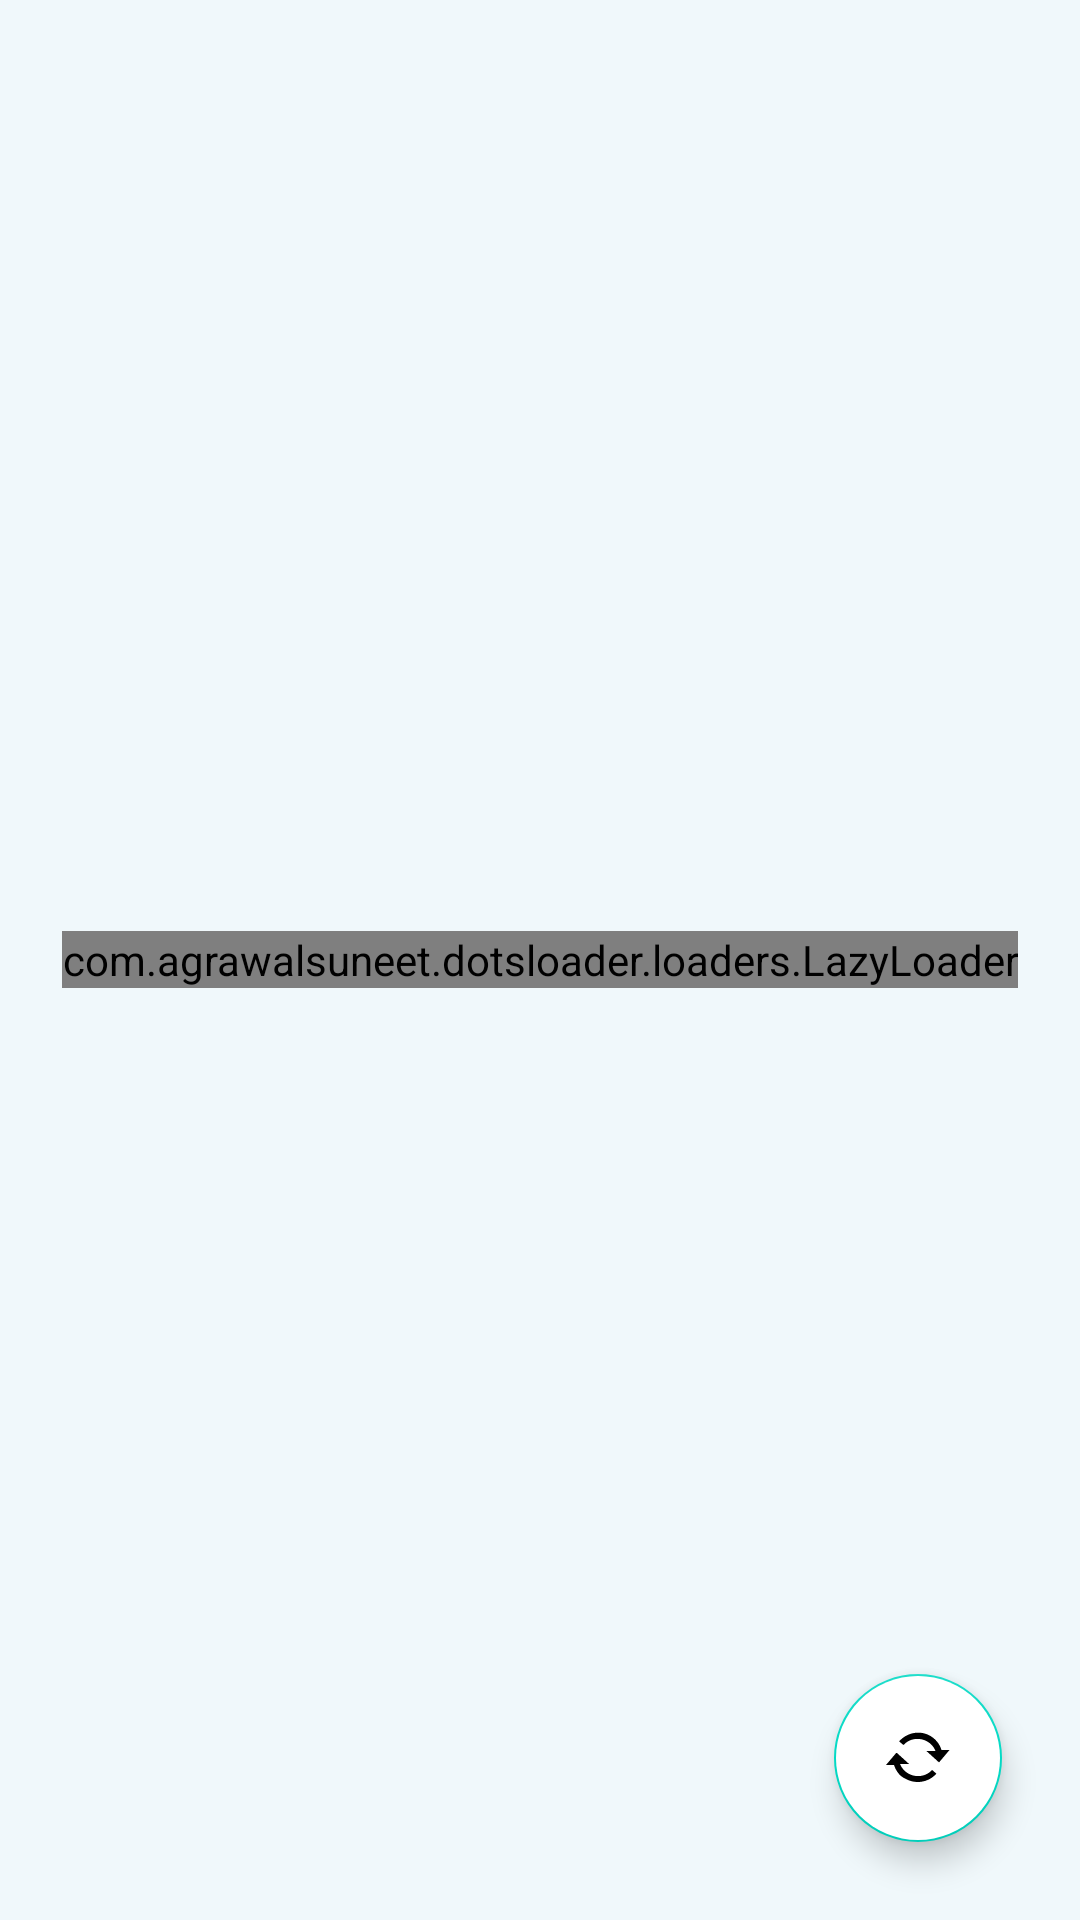

The Android layout XML behind this screen, and the referenced resources:
<!-- AndroidManifest.xml: application theme Theme.CatsAndDogs -->
<!-- res/layout/activity_cats.xml -->
<?xml version="1.0" encoding="utf-8"?>
<RelativeLayout xmlns:android="http://schemas.android.com/apk/res/android"
    xmlns:app="http://schemas.android.com/apk/res-auto"
    xmlns:tools="http://schemas.android.com/tools"
    android:layout_width="match_parent"
    android:id="@+id/rv_layout"
    android:layout_height="match_parent"
    android:background="#F0F8FB"
    tools:context=".CatsActivity">

    <com.google.android.material.floatingactionbutton.FloatingActionButton
        android:id="@+id/floatingActionButton"
        android:layout_width="wrap_content"
        android:layout_height="wrap_content"
        android:layout_alignParentEnd="true"
        android:layout_alignParentBottom="true"
        android:layout_margin="26dp"
        android:backgroundTint="#FFFFFF"
        android:clickable="true"
        android:focusable="true"
        android:tint="#FFFFFF"
        app:rippleColor="#FFFFFF"
        app:srcCompat="@android:drawable/stat_notify_sync" />

    <com.agrawalsuneet.dotsloader.loaders.LazyLoader
        android:id="@+id/dots_loading"
        android:layout_width="wrap_content"
        android:layout_height="wrap_content"
        android:layout_centerInParent="true"
        android:layout_margin="20dp"
        android:layout_marginTop="30dp"
        app:lazyloader_animDur="400"
        app:lazyloader_dotsDist="10dp"
        app:lazyloader_dotsRadius="7dp"
        app:lazyloader_firstDelayDur="150"
        app:lazyloader_firstDotColor="@color/black"
        app:lazyloader_interpolator="@android:anim/decelerate_interpolator"
        app:lazyloader_secondDelayDur="300"
        app:lazyloader_secondDotColor="@color/black"
        app:lazyloader_thirdDotColor="@color/black" />

    <ImageView
        android:id="@+id/iv_random_cat"
        android:layout_width="match_parent"
        android:layout_height="match_parent"
        android:layout_centerInParent="true"
        android:layout_margin="0dp"
        android:scaleType="fitCenter" />

</RelativeLayout>
<!-- resources referenced by this layout -->
<resources>
  <style name="Theme.CatsAndDogs" parent="Theme.MaterialComponents.DayNight.NoActionBar">
          
          <item name="colorPrimary">#C6C6C6</item>
          <item name="colorPrimaryVariant">#C6C6C6</item>
          <item name="colorOnPrimary">@color/white</item>
          
          <item name="colorSecondary">@color/teal_200</item>
          <item name="colorSecondaryVariant">@color/teal_700</item>
          <item name="colorOnSecondary">@color/black</item>
          
          <item name="android:statusBarColor" tools:targetApi="l">?attr/colorPrimaryVariant</item>
          
      </style>
  <!-- not gathered from this repository: default colours our renderer supplied (Android Studio template values) -->
  <color name="teal_200">#FF03DAC5</color>
  <color name="teal_700">#FF018786</color>
  <color name="black">#FF000000</color>
  <color name="white">#FFFFFFFF</color>
</resources>
